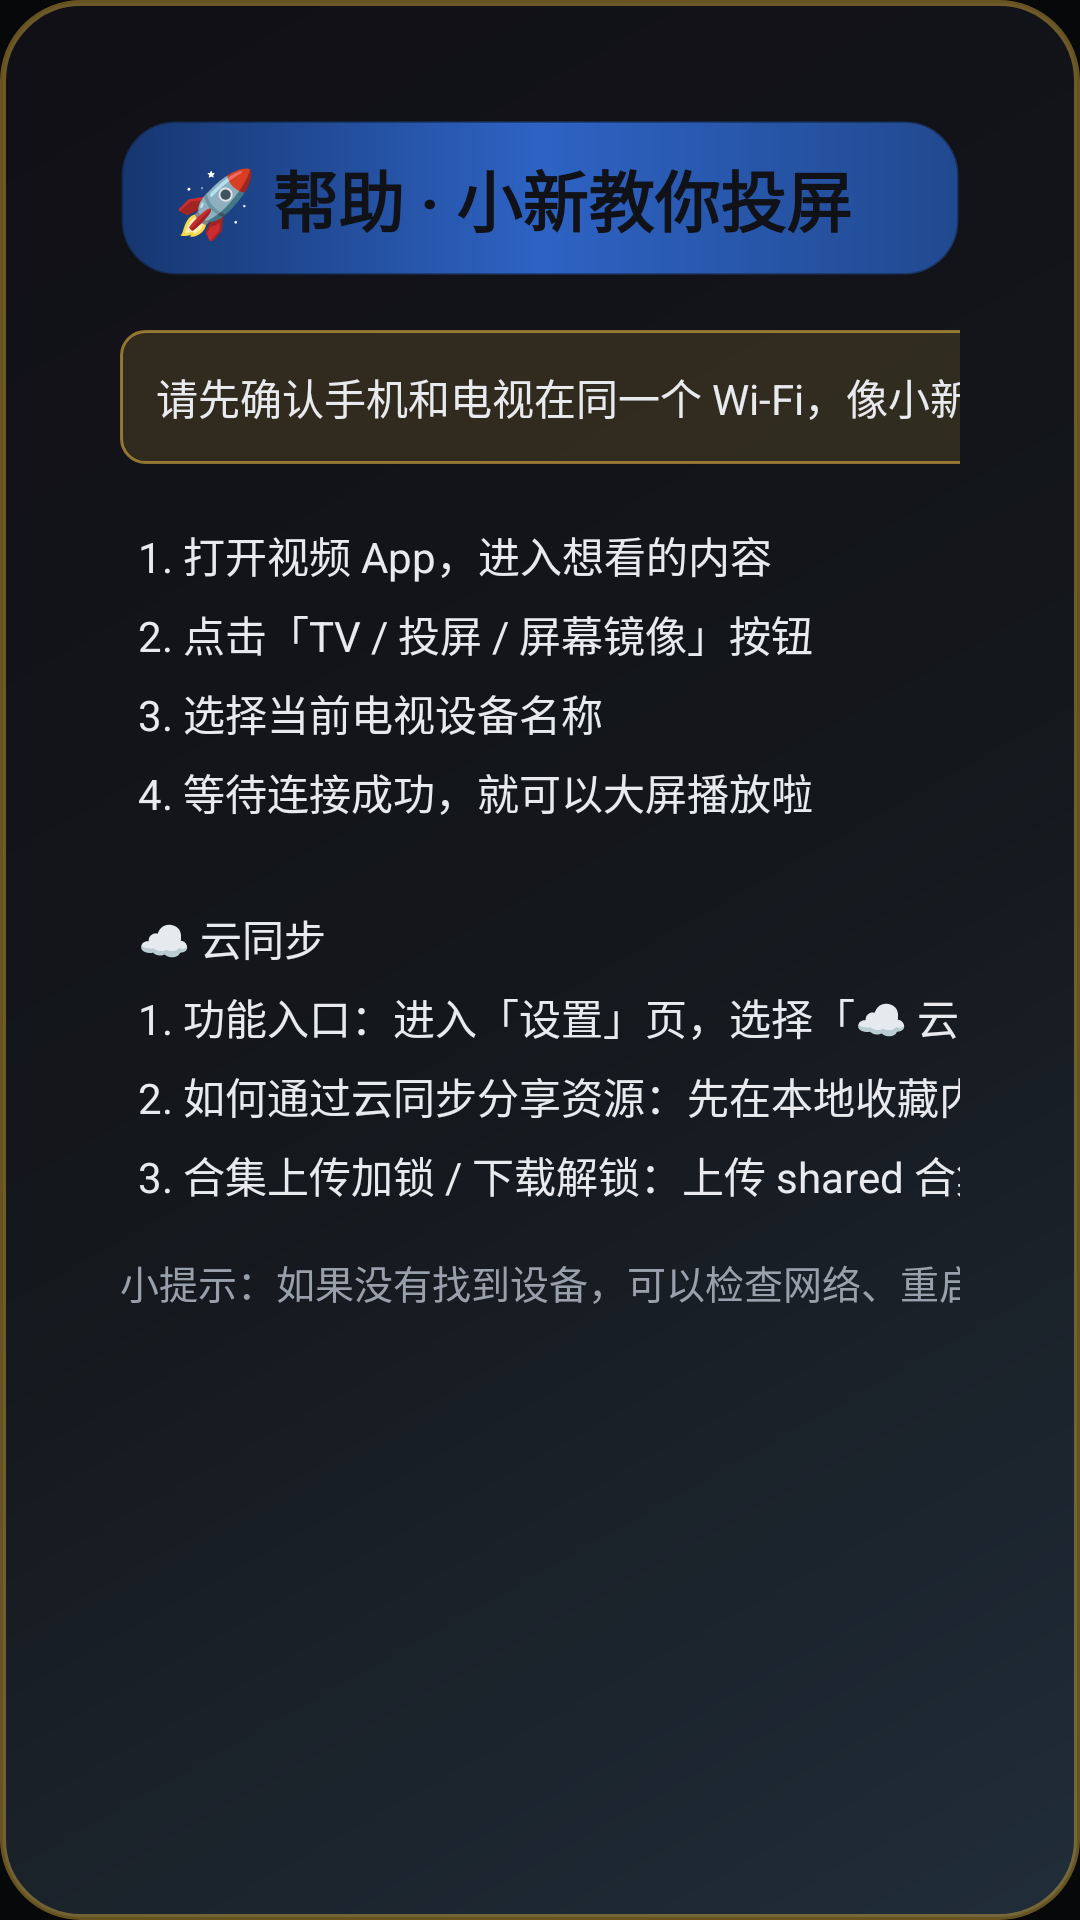

This screen was rendered from an Android layout file. Write that file and the resources it references.
<!-- AndroidManifest.xml: application theme Theme.CastTV -->
<!-- res/layout/dialog_help.xml -->
<?xml version="1.0" encoding="utf-8"?>
<LinearLayout xmlns:android="http://schemas.android.com/apk/res/android"
    android:layout_width="match_parent"
    android:layout_height="match_parent"
    android:layout_margin="28dp"
    android:background="@drawable/bg_dialog_crayon_panel"
    android:orientation="vertical"
    android:padding="40dp">

    <TextView
        android:layout_width="match_parent"
        android:layout_height="wrap_content"
        android:background="@drawable/bg_dialog_crayon_header"
        android:gravity="center_vertical"
        android:paddingLeft="18dp"
        android:paddingTop="10dp"
        android:paddingRight="18dp"
        android:paddingBottom="10dp"
        android:text="@string/help_dialog_header"
        android:textColor="#101217"
        android:textSize="22sp"
        android:textStyle="bold" />

    <LinearLayout
        android:layout_width="match_parent"
        android:layout_height="0dp"
        android:layout_marginTop="18dp"
        android:layout_weight="1"
        android:orientation="horizontal">

        
        <LinearLayout
            android:layout_width="0dp"
            android:layout_height="match_parent"
            android:layout_weight="1"
            android:orientation="vertical">

            <TextView
                android:layout_width="match_parent"
                android:layout_height="wrap_content"
                android:background="@drawable/bg_dialog_badge"
                android:padding="12dp"
                android:text="@string/help_dialog_badge"
                android:textColor="@color/text_primary"
                android:textSize="14sp" />

            <ScrollView
                android:id="@+id/helpStepsScroll"
                android:layout_width="match_parent"
                android:layout_height="0dp"
                android:layout_marginTop="14dp"
                android:layout_weight="1"
                android:background="@drawable/bg_help_scroll_focus"
                android:clickable="true"
                android:fillViewport="true"
                android:focusable="true"
                android:focusableInTouchMode="true"
                android:padding="6dp"
                android:scrollbars="vertical">

                <TextView
                    android:layout_width="match_parent"
                    android:layout_height="wrap_content"
                    android:lineSpacingExtra="6dp"
                    android:text="@string/help_dialog_steps_main"
                    android:textColor="@color/text_primary"
                    android:textSize="14sp" />
            </ScrollView>

            <TextView
                android:layout_width="match_parent"
                android:layout_height="wrap_content"
                android:layout_marginTop="10dp"
                android:text="@string/help_dialog_footer"
                android:textColor="@color/text_secondary"
                android:textSize="13sp" />
        </LinearLayout>

        
        <LinearLayout
            android:layout_width="wrap_content"
            android:layout_height="match_parent"
            android:layout_marginLeft="16dp"
            android:orientation="vertical">

            <LinearLayout
                android:layout_width="260dp"
                android:layout_height="wrap_content"
                android:layout_marginTop="4dp"
                android:layout_marginRight="4dp"
                android:background="@drawable/bg_help_announcement"
                android:orientation="vertical"
                android:paddingLeft="14dp"
                android:paddingTop="12dp"
                android:paddingRight="14dp"
                android:paddingBottom="14dp">

                
                <TextView
                    android:layout_width="wrap_content"
                    android:layout_height="wrap_content"
                    android:layout_marginBottom="12dp"
                    android:text="@string/help_dialog_update_title"
                    android:textColor="#FFFFFF"
                    android:textSize="22sp"
                    android:textStyle="bold" />

                <TextView
                    android:layout_width="wrap_content"
                    android:layout_height="wrap_content"
                    android:text="@string/help_dialog_import_title"
                    android:textColor="@color/crayon_yellow"
                    android:textSize="13sp"
                    android:textStyle="bold" />

                <TextView
                    android:layout_width="match_parent"
                    android:layout_height="wrap_content"
                    android:layout_marginTop="8dp"
                    android:lineSpacingExtra="4dp"
                    android:text="@string/help_dialog_import_content"
                    android:textColor="@color/text_primary"
                    android:textSize="12sp" />
            </LinearLayout>

            
            <View
                android:layout_width="match_parent"
                android:layout_height="0dp"
                android:layout_weight="1" />
        </LinearLayout>
    </LinearLayout>
</LinearLayout>
<!-- resources referenced by this layout -->
<resources>
  <color name="crayon_yellow">#F6C445</color>
  <color name="text_primary">#E8EAED</color>
  <color name="text_secondary">#98A0AC</color>
  <!-- drawable bg_dialog_badge (drawable) -->
  <?xml version="1.0" encoding="utf-8"?>
  <shape xmlns:android="http://schemas.android.com/apk/res/android" android:shape="rectangle">
      <solid android:color="#22F6C445" />
      <corners android:radius="8dp" />
      <stroke android:width="1dp" android:color="#88F6C445" />
  </shape>
  <!-- drawable bg_dialog_crayon_header (drawable) -->
  <?xml version="1.0" encoding="utf-8"?>
  <shape xmlns:android="http://schemas.android.com/apk/res/android" android:shape="rectangle">
      <gradient
          android:startColor="@color/royal_blue_deep"
          android:centerColor="@color/royal_blue"
          android:endColor="@color/royal_blue_dark"
          android:angle="0"
          android:type="linear" />
      <corners android:radius="18dp" />
      <stroke android:width="1dp" android:color="#66101217" />
  </shape>
  <!-- drawable bg_dialog_crayon_panel (drawable) -->
  <?xml version="1.0" encoding="utf-8"?>
  <shape xmlns:android="http://schemas.android.com/apk/res/android" android:shape="rectangle">
      <gradient
          android:startColor="#F2212E3A"
          android:centerColor="#F314171C"
          android:endColor="#F5100F16"
          android:angle="135"
          android:type="linear" />
      <corners android:radius="26dp" />
      <stroke android:width="2dp" android:color="#66F6C445" />
      <padding android:left="2dp" android:top="2dp" android:right="2dp" android:bottom="2dp" />
  </shape>
  <!-- drawable bg_help_announcement (drawable) -->
  <?xml version="1.0" encoding="utf-8"?>
  <shape xmlns:android="http://schemas.android.com/apk/res/android"
      android:shape="rectangle">
      <solid android:color="#CC161A24" />
      <corners android:radius="14dp" />
      <stroke
          android:width="1dp"
          android:color="@color/crayon_yellow" />
  </shape>
  <string name="help_dialog_badge">请先确认手机和电视在同一个 Wi‑Fi，像小新找小白一样找准本设备。</string>
  <string name="help_dialog_footer">小提示：如果没有找到设备，可以检查网络、重启 App，或在设置里换一个更醒目的设备名。</string>
  <string name="help_dialog_header">🚀 帮助 · 小新教你投屏</string>
  <string name="help_dialog_import_content">1. 进入收藏页，选择左侧「📡 导入直播源」Tab\n2. 选择「输入链接」：手机和电视连同一 Wi‑Fi，用手机扫码或访问电视上的局域网地址，粘贴 M3U / M3U8 / JSON 直链后提交\n3. 电视会自动解析并预览分组，勾选想看的分组后导入\n4. 也可以选择「☁️ 云端共享」，浏览大家分享的直播源，一键导入本地\n5. 导入完成后，在收藏页「📡 直播」合集中查看</string>
  <string name="help_dialog_import_title">📡 导入直播源</string>
  <string name="help_dialog_steps_main">1. 打开视频 App，进入想看的内容\n2. 点击「TV / 投屏 / 屏幕镜像」按钮\n3. 选择当前电视设备名称\n4. 等待连接成功，就可以大屏播放啦\n\n☁️ 云同步\n1. 功能入口：进入「设置」页，选择「☁️ 云同步」，在弹窗中选择「⬆️ 上传到云端」或「⬇️ 从云端下载」\n2. 如何通过云同步分享资源：先在本地收藏内容并整理到 shared 合集，再上传到云端；其他设备进入云同步下载列表，勾选云端 shared 合集后下载到本地\n3. 合集上传加锁 / 下载解锁：上传 shared 合集时，可点击右侧锁图标为本次上传设置密码，已加锁合集也可在上传时取消加密；下载非预置加锁合集时，点击合集或锁图标输入密码，验证通过后本次弹窗内的加锁合集即可勾选下载</string>
  <string name="help_dialog_update_title">内容更新</string>
  <color name="royal_blue_deep">#16366F</color>
  <color name="royal_blue">#2E63C4</color>
  <color name="royal_blue_dark">#21498F</color>
  <color name="bg_dark">#070809</color>
  <color name="primary">#2E63C4</color>
  <color name="primary_variant">#21498F</color>
  <color name="accent">#2FA8C9</color>
  <color name="theme_bg_start">#070809</color>
  <color name="theme_bg_center">#14171C</color>
  <color name="theme_bg_end">#1B1F26</color>
</resources>
